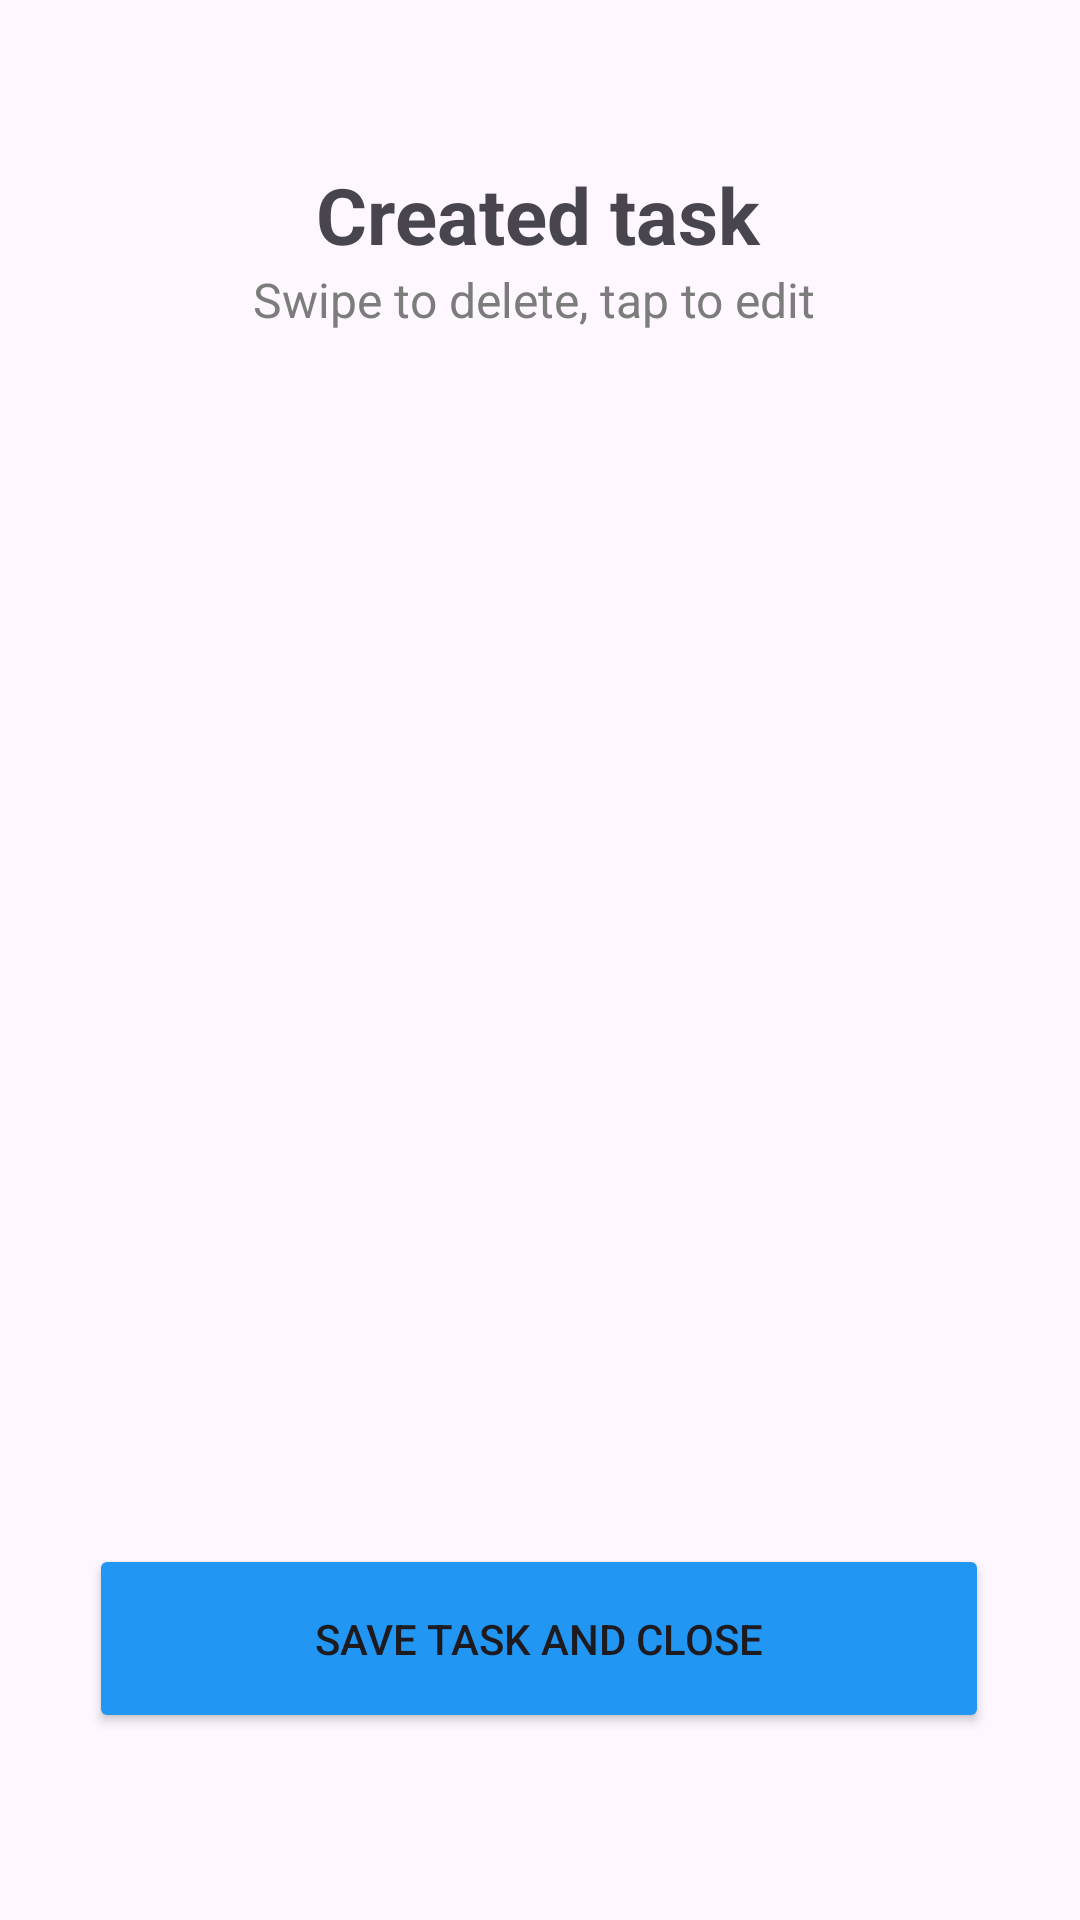

Reconstruct the res/layout file that produces this screen, plus the resources it refers to.
<!-- AndroidManifest.xml: application theme Theme.Velox -->
<!-- res/layout/activity_created_task_ai.xml -->
<?xml version="1.0" encoding="utf-8"?>
<androidx.constraintlayout.widget.ConstraintLayout xmlns:android="http://schemas.android.com/apk/res/android"
    xmlns:app="http://schemas.android.com/apk/res-auto"
    xmlns:tools="http://schemas.android.com/tools"
    android:id="@+id/main"
    android:layout_width="match_parent"
    android:layout_height="match_parent"
    tools:context=".CreatedTaskAI">

    <Button
        android:id="@+id/btnSave"
        android:layout_width="300dp"
        android:layout_height="63dp"
        android:backgroundTint="#2196F3"
        android:text="Save task and close"
        app:cornerRadius="17dp"
        app:layout_constraintBottom_toBottomOf="parent"
        app:layout_constraintEnd_toEndOf="parent"
        app:layout_constraintHorizontal_bias="0.495"
        app:layout_constraintStart_toStartOf="parent"
        app:layout_constraintTop_toTopOf="parent"
        app:layout_constraintVertical_bias="0.892" />

    <TextView
        android:id="@+id/tvTitle"
        android:layout_width="wrap_content"
        android:layout_height="wrap_content"
        android:text="Created task"
        android:textSize="26sp"
        android:textStyle="bold"
        app:layout_constraintBottom_toBottomOf="parent"
        app:layout_constraintEnd_toEndOf="parent"
        app:layout_constraintHorizontal_bias="0.498"
        app:layout_constraintStart_toStartOf="parent"
        app:layout_constraintTop_toTopOf="parent"
        app:layout_constraintVertical_bias="0.089" />

    <TextView
        android:id="@+id/textView2"
        android:layout_width="wrap_content"
        android:layout_height="wrap_content"
        android:text="Swipe to delete, tap to edit "
        android:textColor="#7C7C7C"
        android:textSize="16sp"
        android:textStyle="normal"
        app:layout_constraintBottom_toBottomOf="parent"
        app:layout_constraintEnd_toEndOf="parent"
        app:layout_constraintStart_toStartOf="parent"
        app:layout_constraintTop_toTopOf="parent"
        app:layout_constraintVertical_bias="0.144" />

    <androidx.recyclerview.widget.RecyclerView
        android:id="@+id/rvAiCreatedTask"
        android:layout_width="398dp"
        android:layout_height="453dp"
        app:layout_constraintBottom_toBottomOf="parent"
        app:layout_constraintEnd_toEndOf="parent"
        app:layout_constraintHorizontal_bias="1.0"
        app:layout_constraintStart_toStartOf="parent"
        app:layout_constraintTop_toTopOf="parent" />
</androidx.constraintlayout.widget.ConstraintLayout>
<!-- resources referenced by this layout -->
<resources>
  <style name="Theme.Velox" parent="Base.Theme.Velox" />
  <style name="Base.Theme.Velox" parent="Theme.Material3.DayNight.NoActionBar">
          
          
      </style>
</resources>
